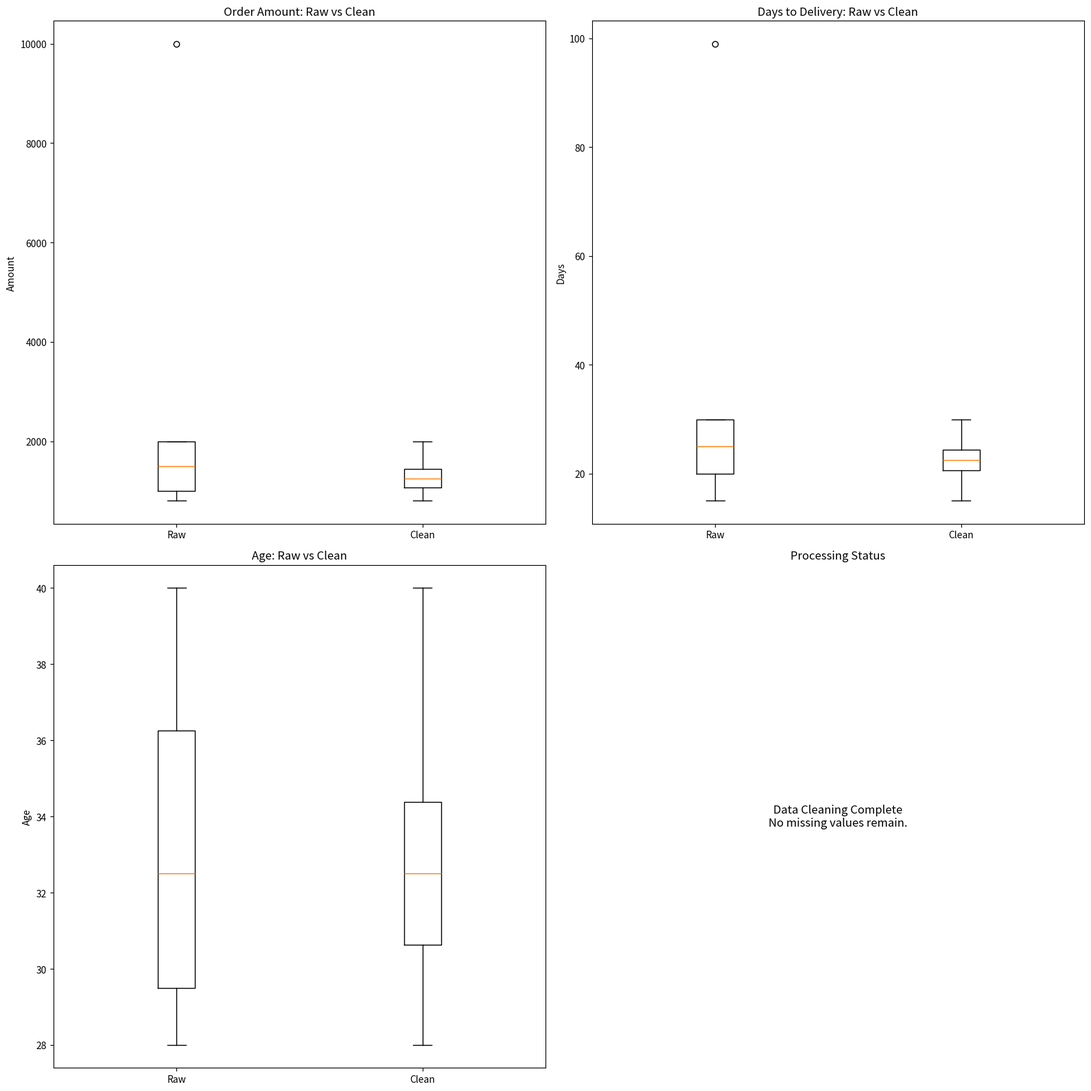

Write Python code to recreate this figure.
import pandas as pd
import numpy as np
from scipy import stats
import matplotlib.pyplot as plt
#原始数据集
data_order = {
    'order_id': [2003, 2004, 2005, 2006, 2007, 2008],
    'customer_name': ['张三', '李四', '王五', None, '赵六', '钱七'],
    'city': ['北京', '北京', '广州', '深圳', None, '成都'],
    'age': [None, 30, 28, 35, 40, None],
    'order_amount': [1000, None, 1500, 2000, 9999, 800],
    'days_to_delivery': [None, 15, 20, 25, 99, 30],
    'is_member': [1, 0, 1, None, 1, 0]
}
df_raw = pd.DataFrame(data_order)
print(df_raw)
print(df_raw.describe(include="all"))
print(df_raw.isnull().sum())
#Z-score 检测订单金额异常
print("\n" + "-"*131)
order_amount_z = np.abs(stats.zscore(df_raw["order_amount"].dropna()))
print(order_amount_z)
print(f"Z-score最大值: {order_amount_z.max():.2f}")
#IQR异常值检测
print("\n" + "-"*131)
Q1 = df_raw['days_to_delivery'].quantile(0.25)
Q3 = df_raw['days_to_delivery'].quantile(0.75)
IQR = Q3 - Q1
l = Q1 - 1.5 * IQR
u = Q3 + 1.5 * IQR
print(df_raw[(df_raw['days_to_delivery'] < l) | (df_raw['days_to_delivery'] > u)])
print(df_raw.dtypes)
#复制原始数据集
df_clean = df_raw.copy()
# 数据清洗，直接赋值
df_clean['customer_name'] = df_clean['customer_name'].fillna("匿名用户")
city_mode = df_clean['city'].mode()[0]
df_clean['city'] = df_clean['city'].fillna(city_mode)
age_median = df_clean['age'].median()
df_clean['age'] = df_clean['age'].fillna(age_median)
#异常值修正，先转为nan
def clean_value(value, lower, upper):
    if pd.isnull(value):
        return value
    elif value > upper or value < lower:
        return np.nan
    else:
        return value
#填充中位数
df_clean['order_amount'] = df_clean['order_amount'].apply(lambda x: clean_value(x, 0, 2000))
df_clean['days_to_delivery'] = df_clean['days_to_delivery'].apply(lambda x: clean_value(x, 1, 30))
# 订单金额
order_amount_median = df_clean['order_amount'].median()
df_clean['order_amount'] = df_clean['order_amount'].fillna(order_amount_median)
# 配送天数
days_to_delivery_median = df_clean['days_to_delivery'].median()
df_clean['days_to_delivery'] = df_clean['days_to_delivery'].fillna(days_to_delivery_median)

is_member_mode = df_clean['is_member'].mode()[0]
df_clean['is_member'] = df_clean['is_member'].fillna(is_member_mode)

print(df_clean)
print(df_clean.isnull().sum())
#可视化视图
fig, axes = plt.subplots(2, 2, figsize=(16, 16))
#子图1
axes[0, 0].boxplot([df_raw['order_amount'].dropna(), df_clean['order_amount']], tick_labels=['Raw', 'Clean'])
axes[0, 0].set_title('Order Amount: Raw vs Clean')
axes[0, 0].set_ylabel('Amount')
#子图2
axes[0, 1].boxplot([df_raw['days_to_delivery'].dropna(), df_clean['days_to_delivery']], tick_labels=['Raw', 'Clean'])
axes[0, 1].set_title('Days to Delivery: Raw vs Clean')
axes[0, 1].set_ylabel('Days')
#子图3
axes[1, 0].boxplot([df_raw['age'].dropna(), df_clean['age']], tick_labels=['Raw', 'Clean'])
axes[1, 0].set_title('Age: Raw vs Clean')
axes[1, 0].set_ylabel('Age')
#子图4
axes[1, 1].text(0.5, 0.5, 'Data Cleaning Complete\nNo missing values remain.',
               horizontalalignment='center',
               verticalalignment='center',
               transform=axes[1, 1].transAxes,
               fontsize=12)
axes[1, 1].axis('off')
axes[1, 1].set_title('Processing Status')
#显示图表
plt.tight_layout()
plt.show()
